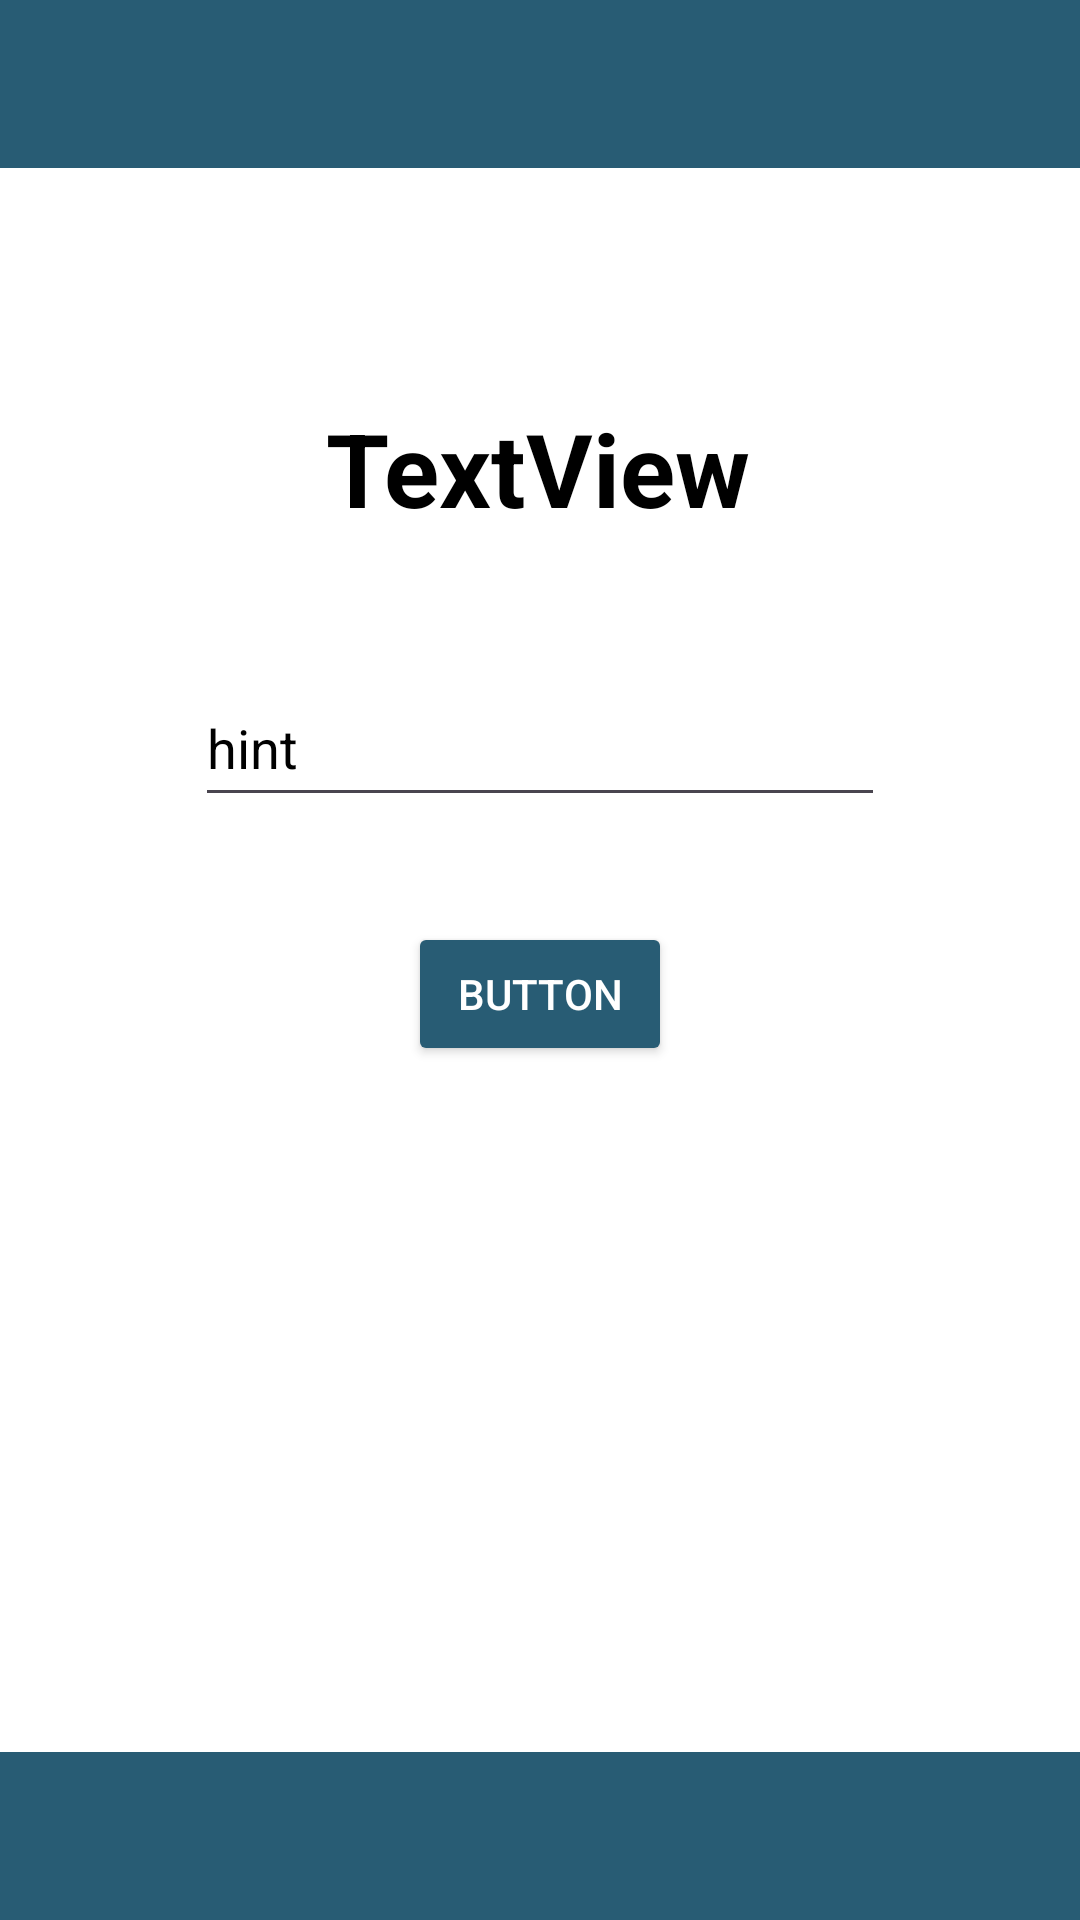

Android layout source for this screen:
<!-- AndroidManifest.xml: application theme Theme.Interfaz_Móvil -->
<!-- res/layout/activity_perfil.xml -->
<?xml version="1.0" encoding="utf-8"?>
<androidx.constraintlayout.widget.ConstraintLayout xmlns:android="http://schemas.android.com/apk/res/android"
    xmlns:app="http://schemas.android.com/apk/res-auto"
    xmlns:tools="http://schemas.android.com/tools"
    android:layout_width="match_parent"
    android:layout_height="match_parent"
    android:background="@color/white"
    tools:context=".Perfil">

    <View
        android:layout_width="match_parent"
        android:layout_height="56dp"
        android:background="@color/blue"
        app:layout_constraintTop_toTopOf="parent" />

    <com.google.android.material.textfield.TextInputEditText
        android:id="@+id/emailedit"
        android:layout_width="230dp"
        android:layout_height="49dp"
        android:hint="hint"
        android:textColor="#000000"
        android:textColorHighlight="#000000"
        android:textColorHint="#000000"
        android:textColorLink="#000000"
        app:layout_constraintBottom_toBottomOf="parent"
        app:layout_constraintEnd_toEndOf="parent"
        app:layout_constraintStart_toStartOf="parent"
        app:layout_constraintTop_toTopOf="parent"
        app:layout_constraintVertical_bias="0.378" />

    <TextView
        android:id="@+id/NombreUsuario"
        android:layout_width="wrap_content"
        android:layout_height="wrap_content"
        android:text="TextView"
        android:textColor="#000000"
        android:textColorHighlight="#000000"
        android:textSize="34sp"
        android:textStyle="bold"
        app:layout_constraintBottom_toBottomOf="parent"
        app:layout_constraintEnd_toEndOf="parent"
        app:layout_constraintHorizontal_bias="0.498"
        app:layout_constraintStart_toStartOf="parent"
        app:layout_constraintTop_toTopOf="parent"
        app:layout_constraintVertical_bias="0.224" />

    <Button
        android:id="@+id/changesButton"
        android:layout_width="wrap_content"
        android:layout_height="wrap_content"
        android:backgroundTint="@color/blue"
        android:text="Button"
        android:textColor="#FFFFFF"
        android:textColorHighlight="#FFFFFF"
        android:textColorHint="#FFFFFF"
        android:textColorLink="#FFFFFF"
        app:cornerRadius="0dp"
        app:layout_constraintBottom_toBottomOf="parent"
        app:layout_constraintEnd_toEndOf="parent"
        app:layout_constraintStart_toStartOf="parent"
        app:layout_constraintTop_toTopOf="parent"
        app:layout_constraintVertical_bias="0.519" />

    <View
        android:layout_width="match_parent"
        android:layout_height="56dp"
        android:layout_alignParentBottom="true"
        android:background="@color/blue"
        app:layout_constraintBottom_toBottomOf="parent"
        tools:layout_editor_absoluteX="0dp" />

</androidx.constraintlayout.widget.ConstraintLayout>
<!-- resources referenced by this layout -->
<resources>
  <color name="blue">#285c74</color>
  <color name="white">#FFFFFFFF</color>
  <style name="Theme.Interfaz_Móvil" parent="Base.Theme.Interfaz_Móvil" />
  <style name="Base.Theme.Interfaz_Móvil" parent="Theme.Material3.DayNight.NoActionBar">
  
      </style>
</resources>
